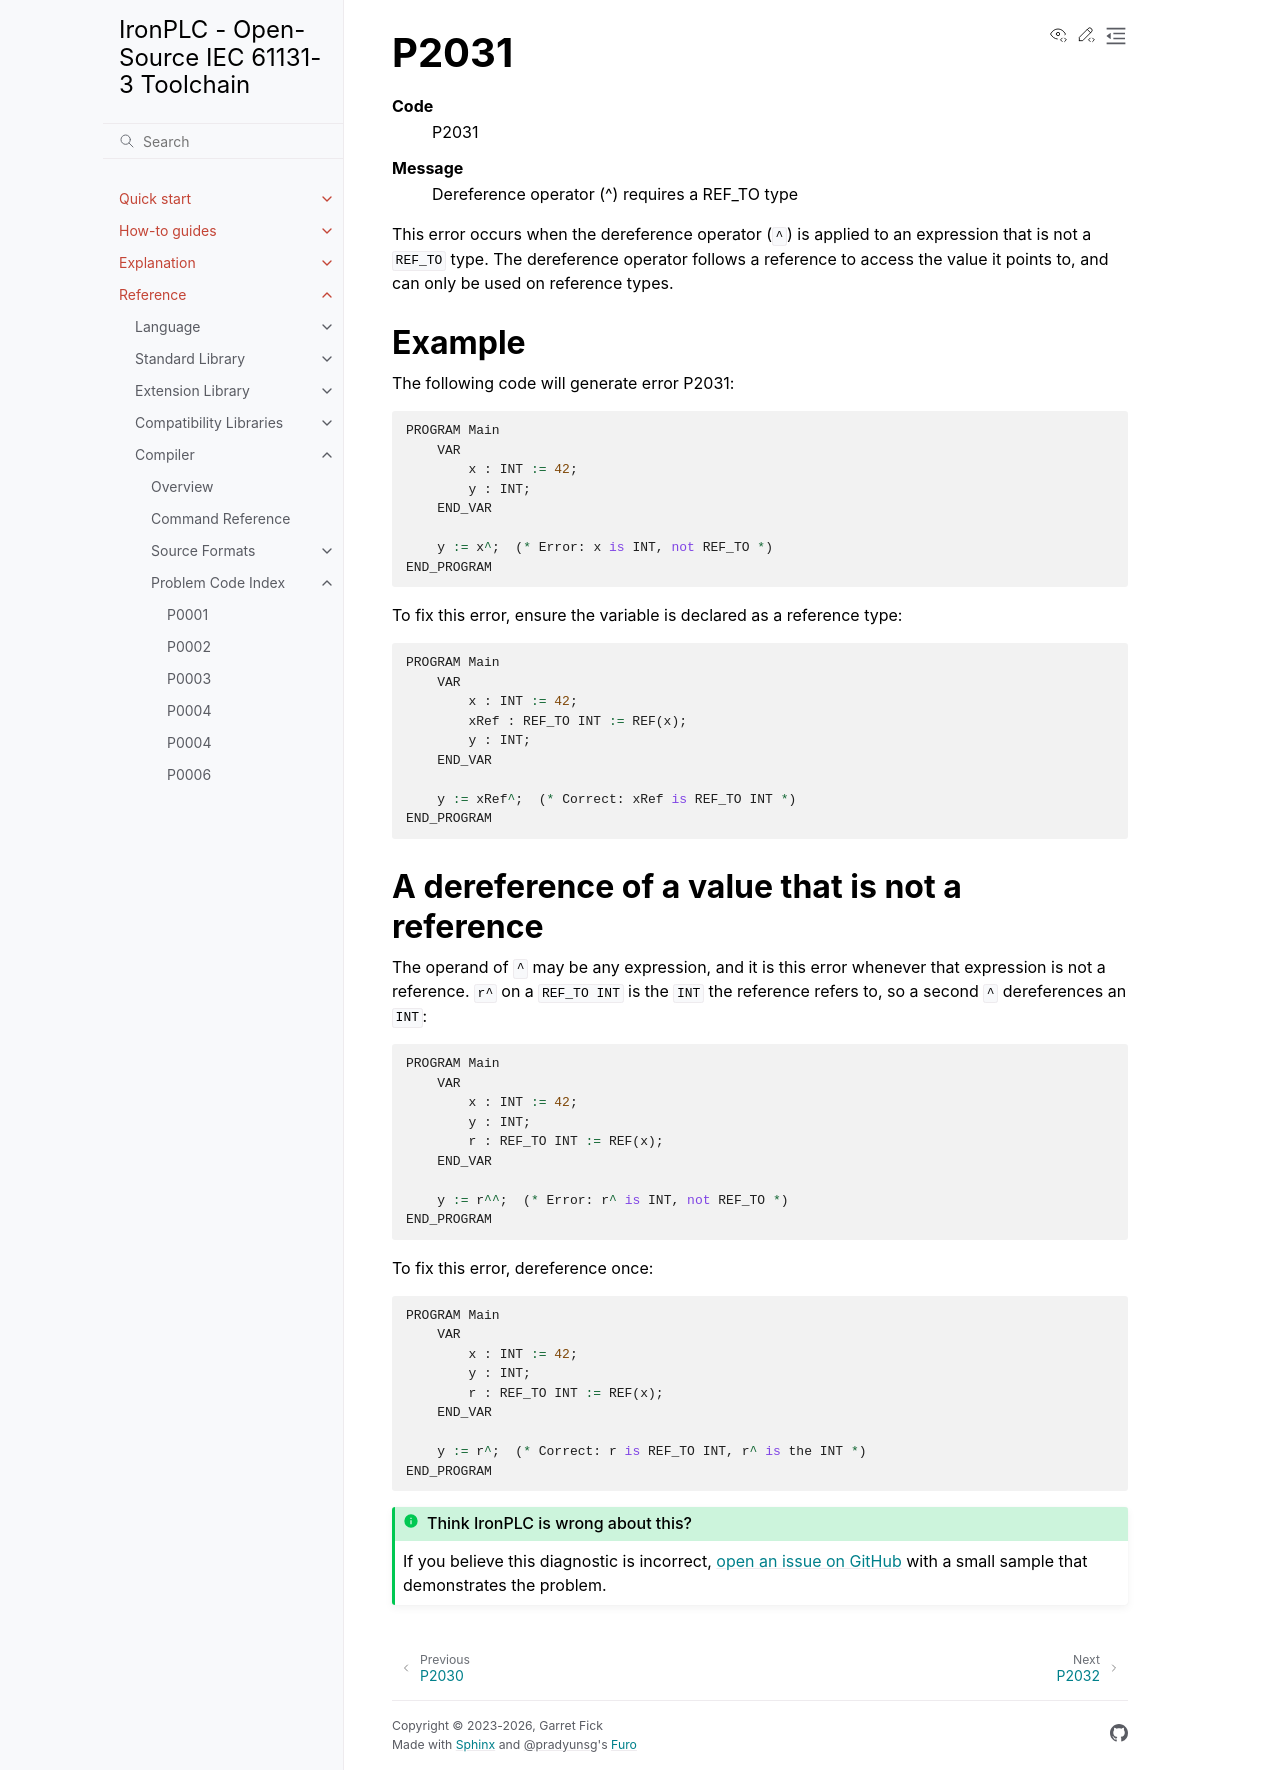

repository: ironplc/ironplc · page: reference/compiler/problems/P2031.html · generator: sphinx

=====
P2031
=====

.. problem-summary:: P2031

This error occurs when the dereference operator (``^``) is applied to an expression that is not a ``REF_TO`` type. The dereference operator follows a reference to access the value it points to, and can only be used on reference types.

Example
-------

The following code will generate error P2031:

.. code-block::

   PROGRAM Main
       VAR
           x : INT := 42;
           y : INT;
       END_VAR

       y := x^;  (* Error: x is INT, not REF_TO *)
   END_PROGRAM

To fix this error, ensure the variable is declared as a reference type:

.. code-block::

   PROGRAM Main
       VAR
           x : INT := 42;
           xRef : REF_TO INT := REF(x);
           y : INT;
       END_VAR

       y := xRef^;  (* Correct: xRef is REF_TO INT *)
   END_PROGRAM

A dereference of a value that is not a reference
------------------------------------------------

The operand of ``^`` may be any expression, and it is this error whenever
that expression is not a reference. ``r^`` on a ``REF_TO INT`` is the
``INT`` the reference refers to, so a second ``^`` dereferences an ``INT``:

.. code-block::

   PROGRAM Main
       VAR
           x : INT := 42;
           y : INT;
           r : REF_TO INT := REF(x);
       END_VAR

       y := r^^;  (* Error: r^ is INT, not REF_TO *)
   END_PROGRAM

To fix this error, dereference once:

.. code-block::

   PROGRAM Main
       VAR
           x : INT := 42;
           y : INT;
           r : REF_TO INT := REF(x);
       END_VAR

       y := r^;  (* Correct: r is REF_TO INT, r^ is the INT *)
   END_PROGRAM
